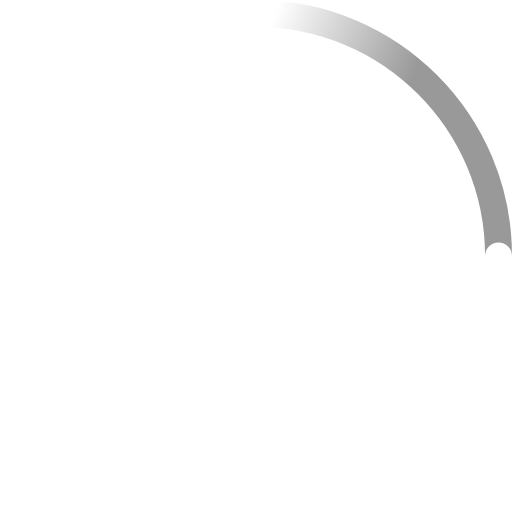
t = 0.00 s
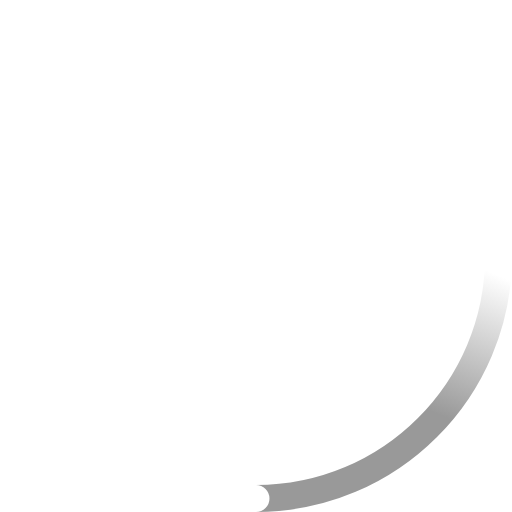
t = 0.23 s
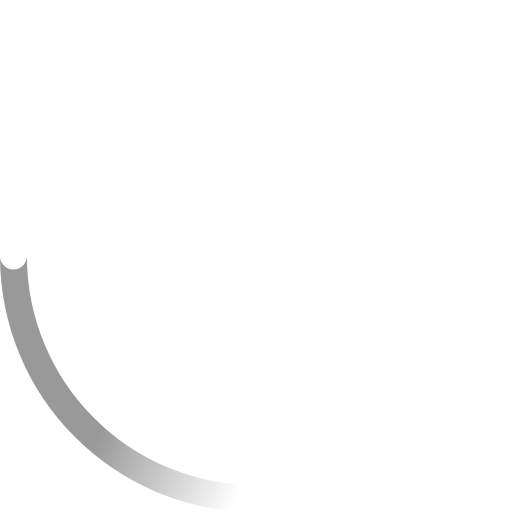
t = 0.45 s
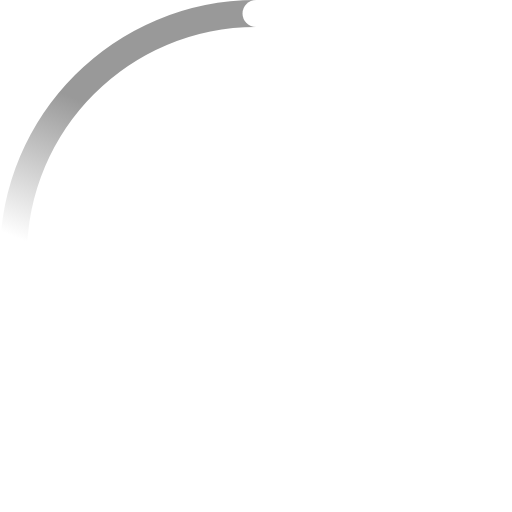
t = 0.68 s

The animated SVG that drew these frames (rendered in a browser with its animation timeline set to each time). Animation: 2 SMIL elements (animateTransform=2); one cycle of 0.90 s, repeats indefinitely.

<!-- By Sam Herbert (@sherb), for everyone. More @ http://goo.gl/7AJzbL -->
<svg width="38" height="38" viewBox="0 0 38 38" xmlns="http://www.w3.org/2000/svg">
    <defs>
        <linearGradient x1="8.042%" y1="0%" x2="65.682%" y2="23.865%" id="a">
            <stop stop-color="#999" stop-opacity="0" offset="0%"/>
            <stop stop-color="#999" stop-opacity=".631" offset="63.146%"/>
            <stop stop-color="#999" offset="100%"/>
        </linearGradient>
    </defs>
    <g fill="none" fill-rule="evenodd">
        <g transform="translate(1 1)">
            <path d="M36 18c0-9.94-8.06-18-18-18" id="Oval-2" stroke="url(#a)" stroke-width="2">
                <animateTransform
                    attributeName="transform"
                    type="rotate"
                    from="0 18 18"
                    to="360 18 18"
                    dur="0.9s"
                    repeatCount="indefinite" />
            </path>
            <circle fill="#fff" cx="36" cy="18" r="1">
                <animateTransform
                    attributeName="transform"
                    type="rotate"
                    from="0 18 18"
                    to="360 18 18"
                    dur="0.9s"
                    repeatCount="indefinite" />
            </circle>
        </g>
    </g>
</svg>
